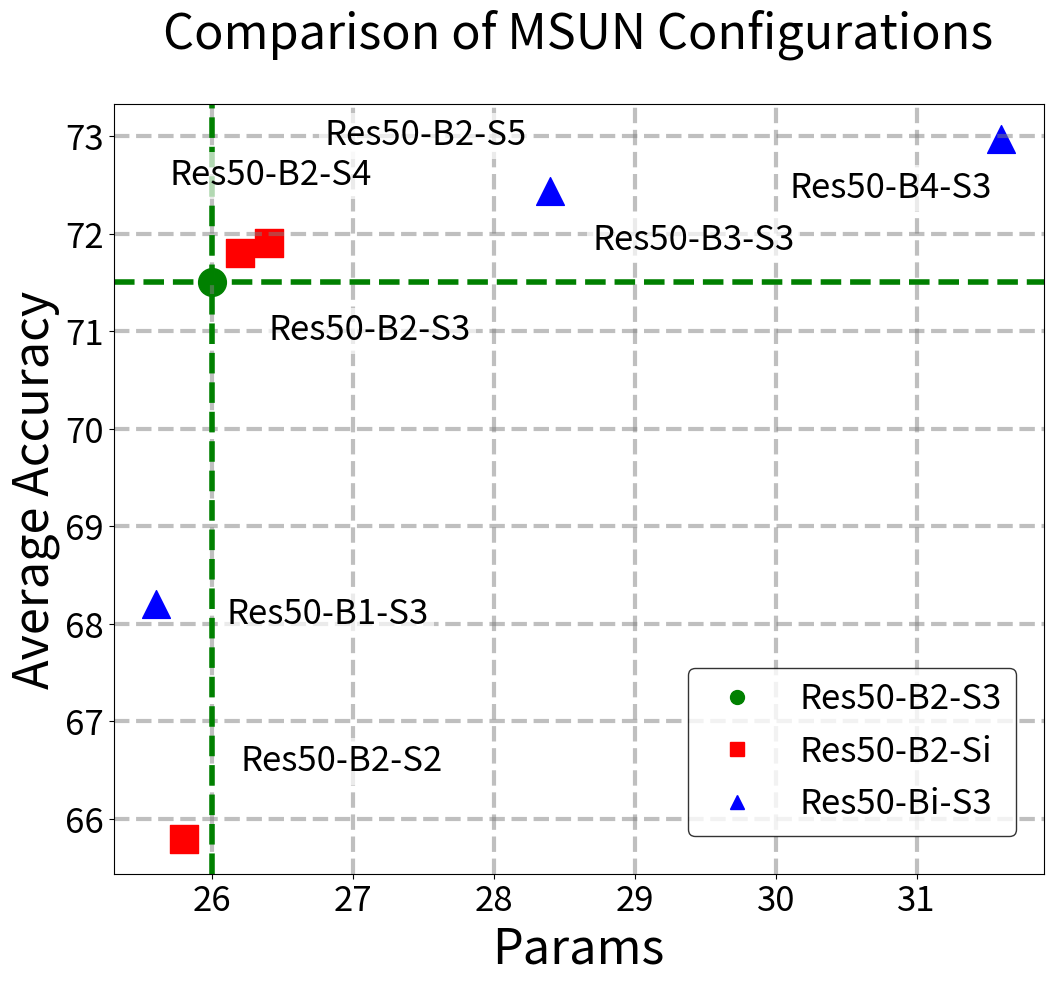

The matplotlib source for this figure:
import matplotlib.pyplot as plt

# 创建数据
methods = ['Res50-B1-S3', 'Res50-B3-S3', 'Res50-B4-S3', 'Res50-B2-S2', 'Res50-B2-S4', 'Res50-B2-S5', 'Res50-B2-S3']
params = [25.60, 28.4, 31.6, 25.8, 26.2, 26.4, 26.00]
average_acc = [68.2, 72.44, 72.97, 65.79, 71.8, 71.91, 71.51]
# average_acc = [69.92, 72.38, 73.32, 67.81, 73.18, 73.58, 71.50]

# 创建颜色列表
colors = []
markers = []
sizes = [400] * len(methods)
x_a = [0.5, 0.3, -1.5, 0.4, -0.5, 0.4, 0.4]
y_a = [-0.2, -0.6, -0.6, 0.7, 0.7, 1.0, -0.6]
legend_dict = {'Res50-B2-S3': ['green', 'o'], 'Res50-B2-Si': ['red', 's'], 'Res50-Bi-S3': ['blue', '^']}

for method in methods:
    if 'B2' in method and 'S3' in method:
        colors.append('green')  # 如果"B2"和"S3"都在方法名中，颜色设为绿色
        markers.append('o')
    elif 'B2' in method:
        colors.append('red')  # 如果只有"B2"在方法名中，颜色设为红色
        markers.append('s')  # 对于"S3"，使用方形标记
    elif 'S3' in method:
        colors.append('blue')  # 如果只有"S3"在方法名中，颜色设为蓝色
        markers.append('^')
    else:
        colors.append('black')  # 如果都不在，颜色设为黑色
        markers.append('o')
# 创建图形
plt.figure(figsize=(6 * 2, 5 * 2))
fontsize0 = 35
fontsize1 = 25
fontsize2 = 30

# 为每个点添加标签
for i in range(len(methods)):
    plt.scatter(params[i], average_acc[i], s=sizes[i], marker=markers[i], c=colors[i])
    plt.text(params[i] + x_a[i], average_acc[i] + y_a[i], methods[i], fontsize=fontsize1,
             bbox=dict(facecolor='white', alpha=0.7, edgecolor='none'))
    if methods[i] == 'Res50-B2-S3':  # 找到 'Res50-B2-S3' 数据点
        plt.axhline(average_acc[i], color='green', linestyle='--',linewidth=4)
        plt.axvline(params[i], color='green', linestyle='--',linewidth=4)

plt.tick_params(axis='y', labelsize=fontsize1)
plt.tick_params(axis='x', labelsize=fontsize1)
plt.title('Comparison of MSUN Configurations', fontsize=fontsize0,pad=40)
plt.xlabel('Params', fontsize=fontsize0)
plt.ylabel('Average Accuracy', fontsize=fontsize0)
plt.grid(True, linestyle='--', which='major', color='grey', alpha=.5, linewidth=3)

# 创建图例元素列表
legend_elements = [plt.Line2D([0], [0], marker=value[1], color=value[0], label=key,
                              markersize=10, linestyle='None') for key, value in legend_dict.items()]

# 添加图例
# plt.legend(handles=legend_elements, loc='lower right', bbox_to_anchor=(0.97, 0.05), fontsize=fontsize1,
           # borderaxespad=0., edgecolor='black',handlelength=2, handletextpad=2)
plt.legend(handles=legend_elements, loc='lower right', bbox_to_anchor=(0.97, 0.05), fontsize=fontsize1,
           borderaxespad=0., edgecolor='black')
# plt.legend(handles=legend_elements, loc='lower right')

plt.savefig('ab-dot.pdf')

plt.show()